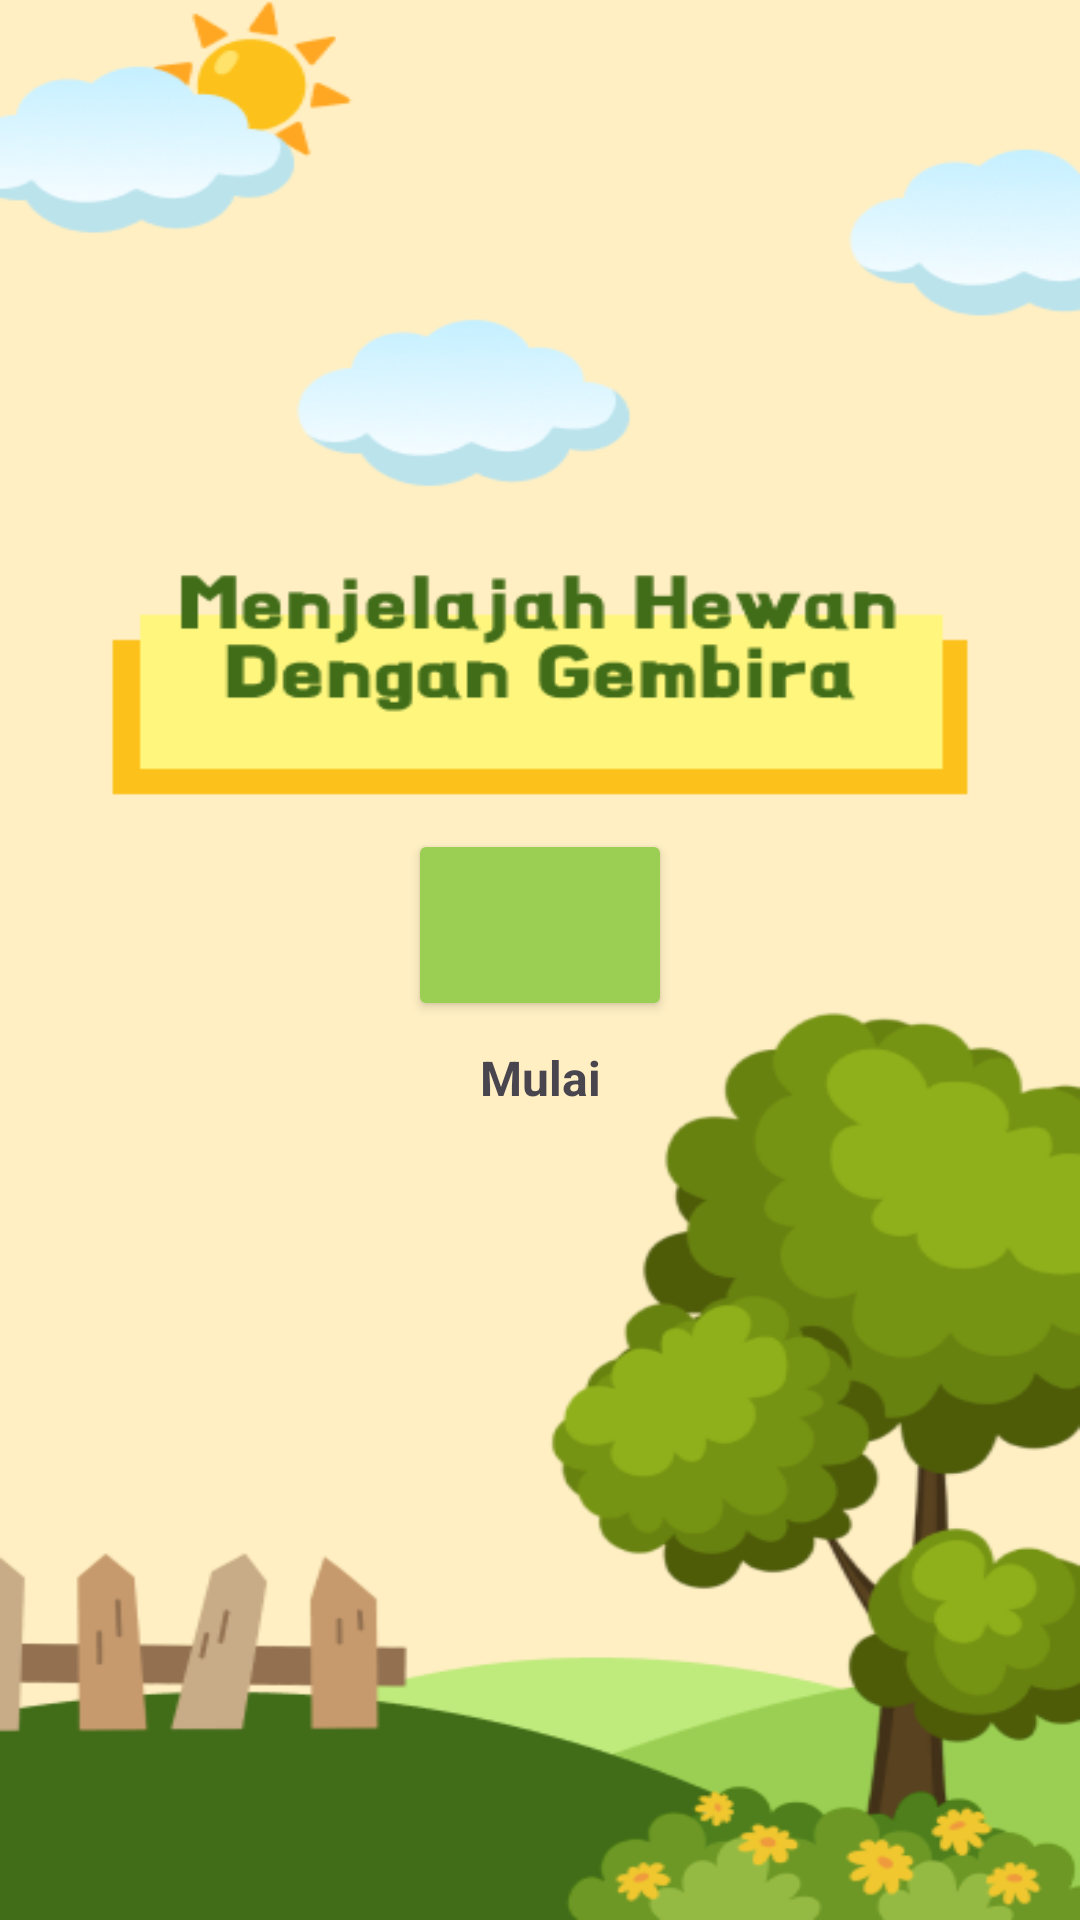

Layout XML and referenced resources for this Android screen:
<!-- AndroidManifest.xml: application theme Theme.AnimalPedia -->
<!-- res/layout/activity_start.xml -->
<?xml version="1.0" encoding="utf-8"?>
<androidx.constraintlayout.widget.ConstraintLayout xmlns:android="http://schemas.android.com/apk/res/android"
    xmlns:app="http://schemas.android.com/apk/res-auto"
    xmlns:tools="http://schemas.android.com/tools"
    android:id="@+id/main"
    android:layout_width="match_parent"
    android:orientation="vertical"
    android:background="@color/cream"
    android:layout_height="match_parent"
    tools:context=".StartActivity">

    <View
        android:layout_width="match_parent"
        android:layout_height="wrap_content"
        android:background="@drawable/backgroundstart"
        app:layout_constraintStart_toStartOf="parent"
        app:layout_constraintEnd_toEndOf="parent"
        app:layout_constraintTop_toTopOf="parent"
        app:layout_constraintBottom_toBottomOf="parent"/>

    <Button
        android:id="@+id/btn_start"
        android:layout_width="wrap_content"
        android:layout_height="64dp"
        android:backgroundTint="@color/green"
        app:layout_constraintBottom_toBottomOf="parent"
        app:layout_constraintEnd_toEndOf="parent"
        app:layout_constraintStart_toStartOf="parent"
        app:layout_constraintTop_toTopOf="parent"
        app:layout_constraintVertical_bias="0.48" />

    <ImageButton
        android:id="@+id/btn_img"
        android:layout_width="40dp"
        android:layout_height="30dp"
        android:background="@drawable/arrow1"
        app:layout_constraintTop_toTopOf="@+id/btn_start"
        app:layout_constraintEnd_toEndOf="@id/btn_start"
        app:layout_constraintStart_toStartOf="@id/btn_start"
        app:layout_constraintBottom_toBottomOf="@id/btn_start"/>

    <TextView
        android:layout_width="wrap_content"
        android:layout_height="wrap_content"
        android:textStyle="bold"
        android:textSize="16sp"
        android:text="@string/mulai"
        android:layout_marginTop="8dp"
        app:layout_constraintTop_toBottomOf="@+id/btn_start"
        app:layout_constraintStart_toStartOf="parent"
        app:layout_constraintEnd_toEndOf="parent"/>


</androidx.constraintlayout.widget.ConstraintLayout>
<!-- resources referenced by this layout -->
<resources>
  <color name="cream">#FFEFC3</color>
  <color name="green">#9BCF53</color>
  <!-- drawable arrow1: png bitmap (drawable, 440 bytes) -->
  <!-- drawable backgroundstart: png bitmap (drawable, 65936 bytes) -->
  <string name="mulai">Mulai</string>
  <style name="Theme.AnimalPedia" parent="Base.Theme.AnimalPedia" />
  <style name="Base.Theme.AnimalPedia" parent="Theme.Material3.DayNight.NoActionBar">
          
          <item name="colorPrimary">@color/green</item>
          <item name="colorPrimaryVariant">@color/orange</item>
          <item name="colorOnPrimary">@color/cream</item>
          
          <item name="colorSecondary">@color/old_green</item>
          <item name="colorSecondaryVariant">@color/orange</item>
          <item name="colorOnSecondary">@color/light_cream</item>
      </style>
  <color name="orange">#FCC11A</color>
  <color name="old_green">#5C913B</color>
  <color name="light_cream">#FFFEEB</color>
</resources>
